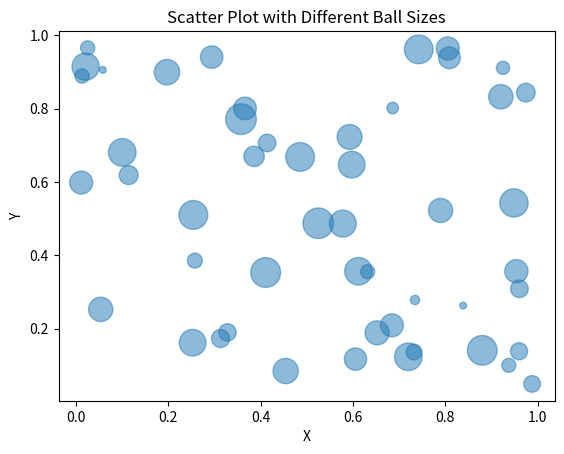

The matplotlib source for this figure:
import matplotlib.pyplot as plt
import random

x = [random.random() for i in range(50)]
y = [random.random() for i in range(50)]

sizes = [random.randint(20, 500) for i in range(50)]

plt.scatter(x, y, s=sizes, alpha=0.5)

plt.xlabel("X")
plt.ylabel("Y")
plt.title("Scatter Plot with Different Ball Sizes")

plt.show()
